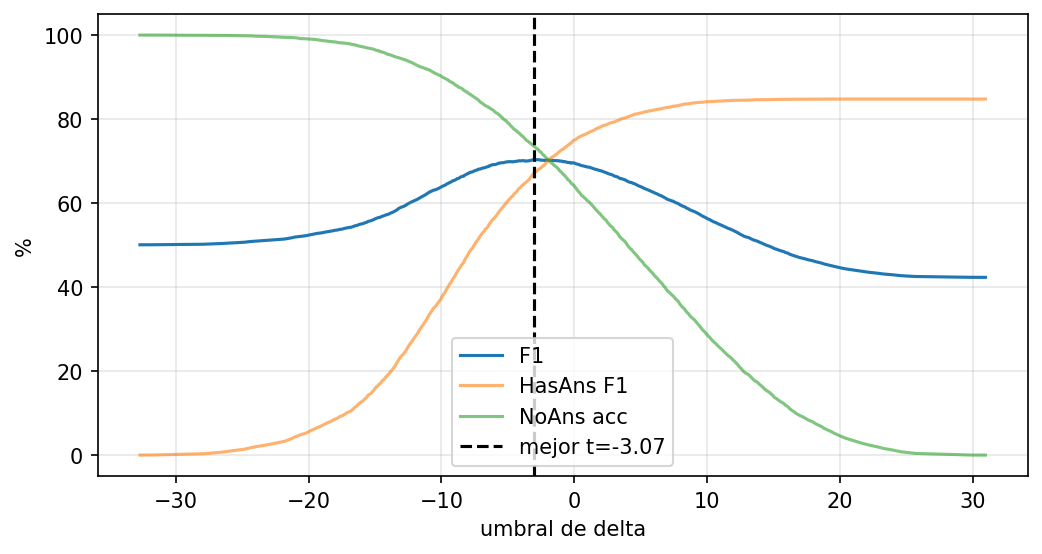

The file beside this chart, header and first rows:
threshold, exact, f1, has_ans_f1, no_ans_acc, null_rate
-32.68, 50.07, 50.07, 0.0, 100.0, 100.0
-31.68, 50.08, 50.08, 0.01687, 100.0, 99.99
-27.95, 50.2, 50.2, 0.3205, 99.93, 99.8
-26.53, 50.37, 50.37, 0.6916, 99.92, 99.6
-25.72, 50.52, 50.52, 1.041, 99.87, 99.39
-24.83, 50.66, 50.68, 1.385, 99.83, 99.2
-24.34, 50.83, 50.86, 1.755, 99.81, 99
-23.9, 50.91, 50.96, 2.041, 99.73, 98.8
-23.24, 51.02, 51.1, 2.371, 99.68, 98.59
-22.73, 51.14, 51.21, 2.674, 99.61, 98.4
-22.32, 51.23, 51.32, 2.953, 99.55, 98.2
-21.82, 51.33, 51.43, 3.263, 99.46, 98
-21.51, 51.49, 51.6, 3.623, 99.44, 97.79
-21.24, 51.62, 51.75, 3.959, 99.41, 97.6
-21.05, 51.76, 51.9, 4.291, 99.38, 97.4
-20.79, 51.84, 51.99, 4.574, 99.28, 97.2
-20.59, 51.92, 52.08, 4.859, 99.16, 96.99
-20.22, 52.04, 52.22, 5.184, 99.13, 96.8
-19.99, 52.19, 52.37, 5.538, 99.07, 96.6
-19.79, 52.34, 52.52, 5.887, 99.02, 96.4
-19.55, 52.45, 52.66, 6.213, 98.97, 96.19
-19.36, 52.55, 52.77, 6.509, 98.91, 96
-19.15, 52.62, 52.86, 6.795, 98.79, 95.8
-18.95, 52.7, 52.94, 7.061, 98.69, 95.6
-18.77, 52.83, 53.08, 7.401, 98.64, 95.39
-18.58, 52.93, 53.18, 7.677, 98.55, 95.2
-18.37, 52.99, 53.25, 7.928, 98.45, 95
-18.19, 53.09, 53.38, 8.238, 98.4, 94.79
-18, 53.22, 53.53, 8.573, 98.37, 94.59
-17.81, 53.26, 53.59, 8.796, 98.25, 94.4
-17.68, 53.38, 53.71, 9.118, 98.18, 94.2
-17.43, 53.48, 53.83, 9.424, 98.12, 93.99
-17.25, 53.64, 54, 9.789, 98.08, 93.79
-17.1, 53.73, 54.1, 10.08, 98, 93.6
-16.91, 53.82, 54.2, 10.35, 97.93, 93.4
-16.77, 53.88, 54.27, 10.6, 97.81, 93.19
-16.66, 53.99, 54.38, 10.92, 97.73, 92.99
-16.55, 54.14, 54.54, 11.24, 97.71, 92.8
-16.45, 54.22, 54.63, 11.5, 97.63, 92.6
-16.36, 54.27, 54.68, 11.73, 97.51, 92.39
-16.26, 54.38, 54.81, 12.06, 97.44, 92.19
-16.16, 54.49, 54.93, 12.35, 97.39, 92
-16.03, 54.59, 55.03, 12.65, 97.29, 91.8
-15.89, 54.67, 55.13, 12.94, 97.19, 91.59
-15.81, 54.78, 55.24, 13.25, 97.11, 91.4
-15.69, 54.89, 55.36, 13.56, 97.04, 91.2
-15.6, 54.98, 55.47, 13.87, 96.96, 90.99
-15.52, 55.14, 55.64, 14.23, 96.92, 90.79
-15.39, 55.23, 55.73, 14.5, 96.84, 90.6
-15.28, 55.31, 55.82, 14.77, 96.75, 90.39
-15.19, 55.44, 55.96, 15.09, 96.72, 90.2
-15.11, 55.5, 56.04, 15.35, 96.62, 89.99
-15.04, 55.61, 56.15, 15.65, 96.53, 89.8
-14.98, 55.72, 56.27, 15.96, 96.47, 89.6
-14.9, 55.8, 56.37, 16.23, 96.38, 89.4
-14.77, 55.91, 56.49, 16.55, 96.32, 89.19
-14.7, 55.99, 56.59, 16.83, 96.23, 89
-14.61, 55.99, 56.6, 17.03, 96.06, 88.8
-14.52, 56.14, 56.76, 17.37, 96.03, 88.6
-14.45, 56.24, 56.87, 17.69, 95.95, 88.39
... 444 more rows
